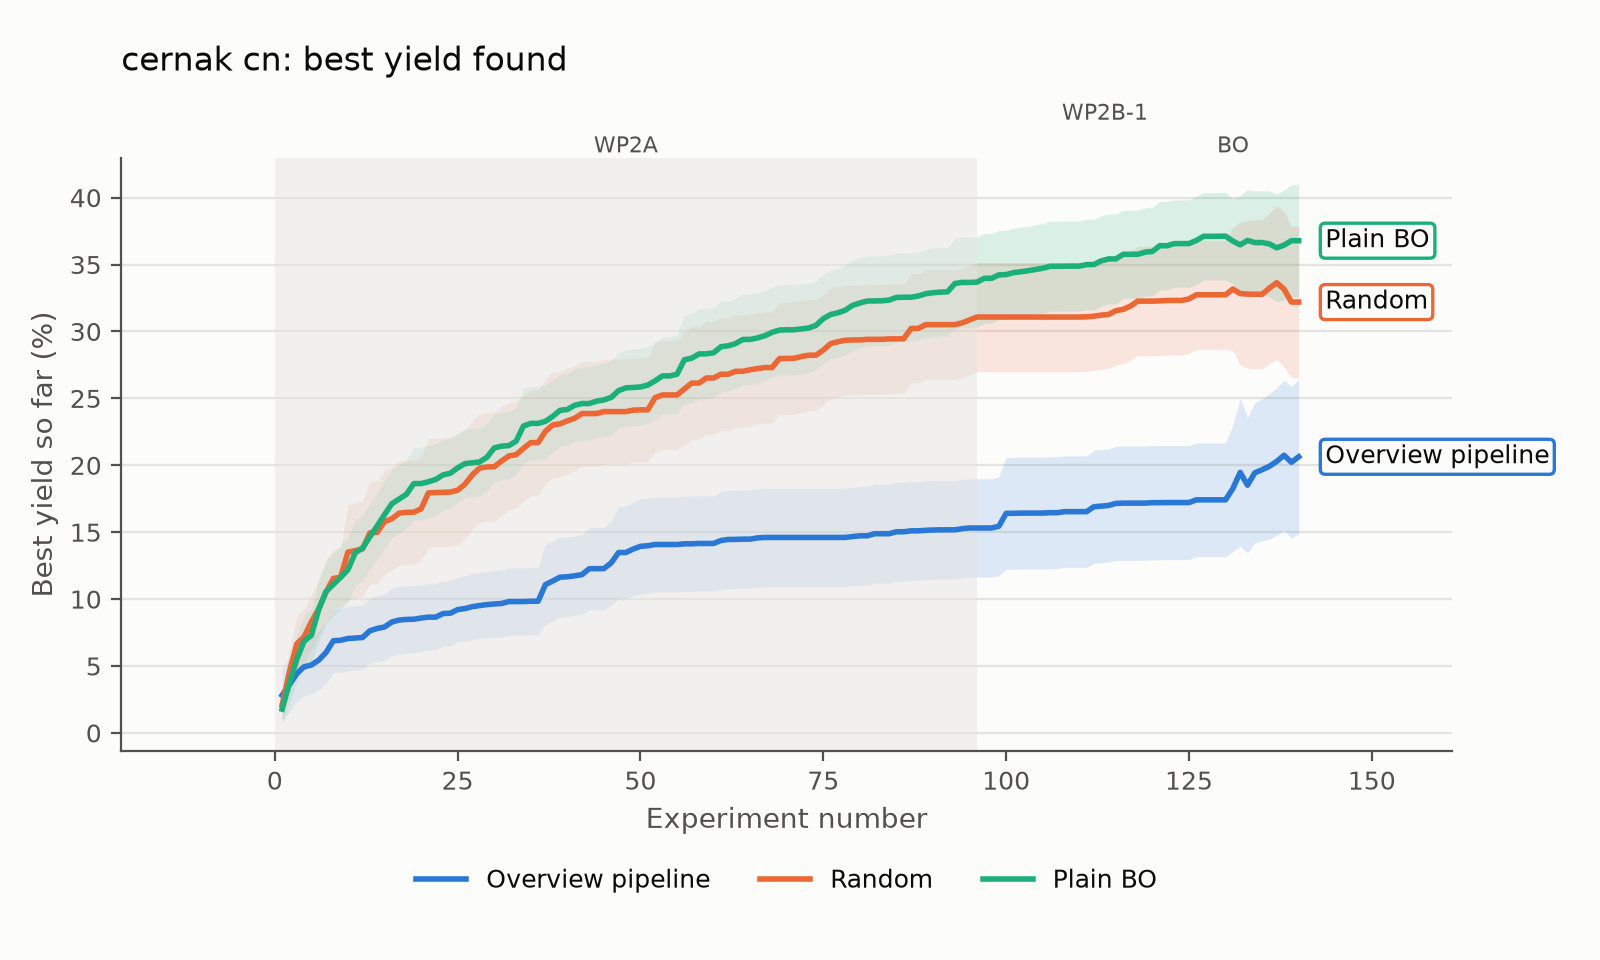

Source data for this figure (header and first rows):
Experiment number, Overview pipeline mean, Overview pipeline ci_low, Overview pipeline ci_high, Random mean, Random ci_low, Random ci_high, Plain BO mean, Plain BO ci_low, Plain BO ci_high
1, 2.819, 0.8643, 4.773, 2.089, 1.028, 3.15, 1.781, 0.6507, 2.911
2, 3.604, 1.553, 5.655, 4.554, 2.832, 6.275, 3.737, 2.192, 5.282
3, 4.435, 2.315, 6.555, 6.654, 4.562, 8.746, 5.497, 3.75, 7.244
4, 4.944, 2.796, 7.091, 7.178, 5.117, 9.24, 6.859, 4.886, 8.832
5, 5.077, 2.941, 7.213, 8.306, 6.277, 10.34, 7.293, 5.294, 9.293
6, 5.442, 3.218, 7.666, 9.269, 7.17, 11.37, 9.223, 6.857, 11.59
7, 6.012, 3.706, 8.317, 10.52, 8.264, 12.78, 10.57, 8.174, 12.96
8, 6.888, 4.491, 9.285, 11.54, 9.332, 13.75, 11.09, 8.727, 13.46
9, 6.928, 4.535, 9.32, 11.64, 9.437, 13.85, 11.63, 9.207, 14.05
10, 7.055, 4.644, 9.466, 13.52, 9.946, 17.09, 12.2, 9.797, 14.6
11, 7.093, 4.679, 9.508, 13.62, 10.07, 17.18, 13.47, 11, 15.94
12, 7.134, 4.725, 9.543, 13.76, 10.21, 17.31, 13.81, 11.37, 16.25
13, 7.634, 5.221, 10.05, 14.95, 11.1, 18.81, 14.67, 12.19, 17.15
14, 7.806, 5.344, 10.27, 14.99, 11.14, 18.84, 15.47, 12.97, 17.96
15, 7.92, 5.453, 10.39, 15.79, 11.89, 19.69, 16.32, 13.75, 18.88
16, 8.29, 5.768, 10.81, 16, 12.12, 19.88, 17.13, 14.59, 19.67
17, 8.438, 5.926, 10.95, 16.43, 12.53, 20.32, 17.48, 14.92, 20.04
18, 8.484, 5.979, 10.99, 16.48, 12.59, 20.38, 17.84, 15.26, 20.42
19, 8.497, 5.992, 11, 16.5, 12.6, 20.39, 18.63, 15.92, 21.34
20, 8.588, 6.097, 11.08, 16.75, 12.88, 20.62, 18.64, 15.93, 21.35
21, 8.654, 6.173, 11.14, 17.94, 13.85, 22.02, 18.77, 16.06, 21.48
22, 8.654, 6.173, 11.14, 17.97, 13.89, 22.05, 18.94, 16.26, 21.63
23, 8.921, 6.474, 11.37, 17.98, 13.9, 22.06, 19.28, 16.64, 21.93
24, 8.946, 6.502, 11.39, 18, 13.93, 22.08, 19.41, 16.8, 22.02
25, 9.22, 6.807, 11.63, 18.14, 14.07, 22.21, 19.81, 17.2, 22.42
26, 9.297, 6.844, 11.75, 18.59, 14.52, 22.66, 20.13, 17.59, 22.67
27, 9.435, 6.962, 11.91, 19.29, 15.26, 23.32, 20.18, 17.64, 22.72
28, 9.519, 7.037, 12, 19.8, 15.72, 23.88, 20.25, 17.72, 22.78
29, 9.59, 7.104, 12.08, 19.88, 15.8, 23.95, 20.6, 18.04, 23.15
30, 9.641, 7.145, 12.14, 19.89, 15.82, 23.97, 21.3, 18.75, 23.85
31, 9.675, 7.179, 12.17, 20.32, 16.26, 24.37, 21.43, 18.9, 23.96
32, 9.82, 7.304, 12.34, 20.7, 16.68, 24.71, 21.47, 18.93, 24.01
33, 9.82, 7.304, 12.34, 20.8, 16.79, 24.8, 21.8, 19.31, 24.3
34, 9.82, 7.304, 12.34, 21.27, 17.32, 25.22, 22.94, 20.16, 25.71
35, 9.844, 7.324, 12.36, 21.7, 17.76, 25.63, 23.13, 20.39, 25.88
36, 9.844, 7.324, 12.36, 21.7, 17.76, 25.63, 23.13, 20.39, 25.88
37, 11.08, 8.106, 14.06, 22.54, 18.64, 26.43, 23.28, 20.54, 26.03
38, 11.36, 8.375, 14.34, 23.02, 19.05, 26.98, 23.65, 20.94, 26.37
39, 11.64, 8.665, 14.61, 23.1, 19.15, 27.04, 24.11, 21.42, 26.8
40, 11.67, 8.699, 14.64, 23.32, 19.37, 27.28, 24.17, 21.48, 26.86
41, 11.74, 8.78, 14.71, 23.51, 19.56, 27.46, 24.49, 21.78, 27.19
42, 11.83, 8.858, 14.81, 23.87, 19.95, 27.79, 24.62, 21.88, 27.35
43, 12.28, 9.209, 15.34, 23.87, 19.95, 27.79, 24.62, 21.88, 27.35
44, 12.28, 9.213, 15.35, 23.87, 19.95, 27.79, 24.8, 22.07, 27.52
45, 12.28, 9.213, 15.35, 24.01, 20.11, 27.92, 24.89, 22.15, 27.62
46, 12.71, 9.568, 15.85, 24.01, 20.11, 27.92, 25.08, 22.31, 27.84
47, 13.48, 10.03, 16.93, 24.01, 20.11, 27.92, 25.58, 22.76, 28.4
48, 13.48, 10.03, 16.93, 24.01, 20.11, 27.92, 25.78, 22.92, 28.65
49, 13.74, 10.25, 17.24, 24.12, 20.23, 28.01, 25.82, 22.96, 28.68
50, 13.95, 10.38, 17.51, 24.14, 20.26, 28.03, 25.85, 23, 28.71
51, 13.99, 10.43, 17.55, 24.14, 20.26, 28.03, 25.99, 23.15, 28.84
52, 14.08, 10.53, 17.63, 25.05, 20.94, 29.16, 26.32, 23.42, 29.21
53, 14.08, 10.53, 17.63, 25.26, 21.18, 29.33, 26.68, 23.8, 29.56
54, 14.08, 10.53, 17.63, 25.26, 21.18, 29.33, 26.68, 23.8, 29.56
55, 14.08, 10.53, 17.63, 25.26, 21.18, 29.33, 26.81, 23.88, 29.73
56, 14.13, 10.57, 17.69, 25.7, 21.47, 29.94, 27.89, 24.56, 31.21
57, 14.13, 10.57, 17.69, 26.15, 21.92, 30.37, 28, 24.68, 31.33
58, 14.16, 10.6, 17.72, 26.15, 21.92, 30.37, 28.32, 24.96, 31.69
59, 14.16, 10.6, 17.72, 26.52, 22.29, 30.76, 28.33, 24.96, 31.7
60, 14.16, 10.6, 17.72, 26.52, 22.29, 30.76, 28.41, 25.05, 31.77
... 80 more rows
